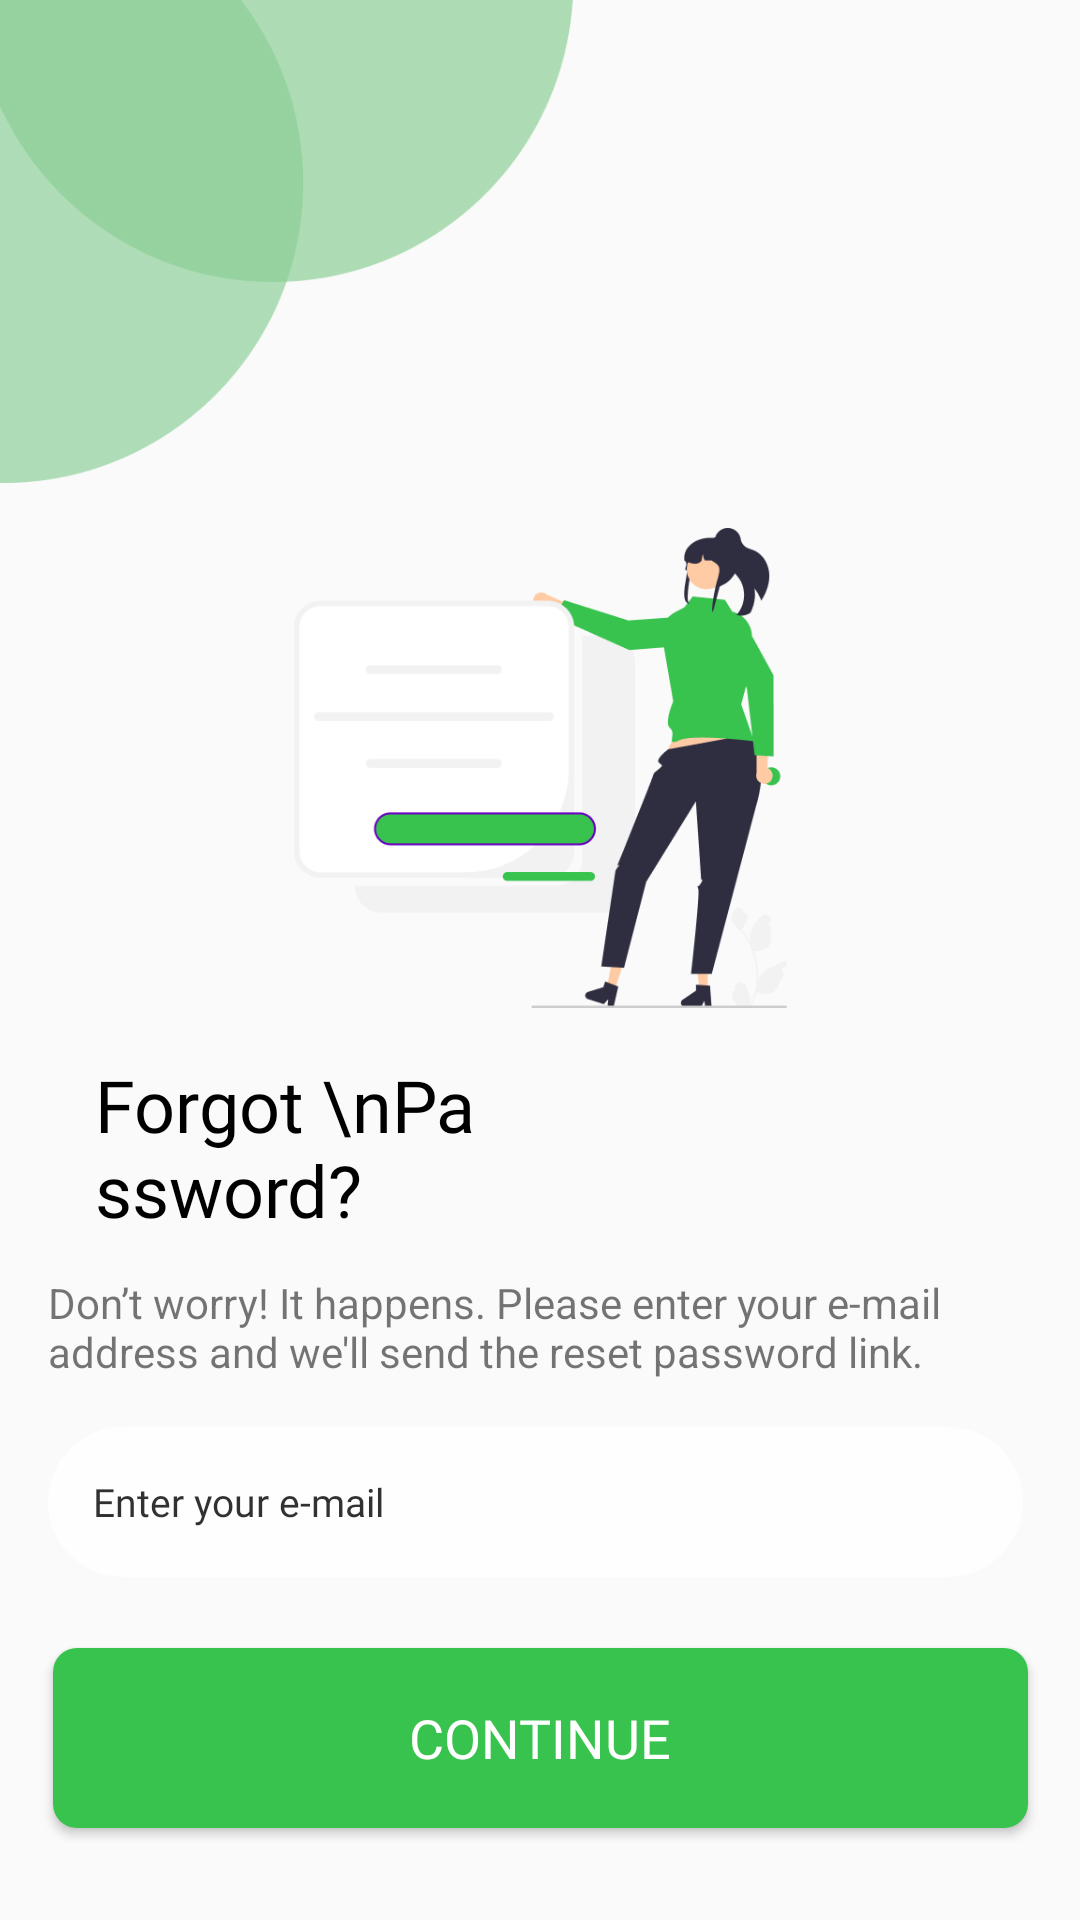

The Android layout XML behind this screen, and the referenced resources:
<!-- AndroidManifest.xml: application theme Theme.TODONATO -->
<!-- res/layout/activity_forgot_password.xml -->
<?xml version="1.0" encoding="utf-8"?>
<androidx.constraintlayout.widget.ConstraintLayout xmlns:android="http://schemas.android.com/apk/res/android"
    xmlns:app="http://schemas.android.com/apk/res-auto"
    xmlns:tools="http://schemas.android.com/tools"
    android:layout_width="match_parent"
    android:layout_height="match_parent"
    tools:context=".ForgotPassword">


    <ImageView
        android:id="@+id/img_forgotFirst"
        android:layout_width="191dp"
        android:layout_height="161dp"
        app:layout_constraintStart_toStartOf="parent"
        app:layout_constraintTop_toTopOf="parent"
        app:srcCompat="@drawable/shape" />

    <ImageView
        android:id="@+id/img_forgotSecond"
        android:layout_width="207dp"
        android:layout_height="160dp"
        android:layout_marginTop="15dp"
        app:layout_constraintEnd_toEndOf="parent"
        app:layout_constraintStart_toStartOf="parent"
        app:layout_constraintTop_toBottomOf="@+id/img_forgotFirst"
        app:srcCompat="@drawable/forgotpassimg" />

    <TextView
        android:id="@+id/txt_forgotpassword"
        android:layout_width="131dp"
        android:layout_height="wrap_content"
        android:layout_marginTop="16dp"
        android:fontFamily="@font/poppins_semibold"
        android:text="Forgot \nPassword?"
        android:textColor="#000000"
        android:textSize="24dp"
        app:layout_constraintEnd_toEndOf="parent"
        app:layout_constraintHorizontal_bias="0.139"
        app:layout_constraintStart_toStartOf="parent"
        app:layout_constraintTop_toBottomOf="@+id/img_forgotSecond" />

    <TextView
        android:id="@+id/txt_forgotStatement"
        android:layout_width="325dp"
        android:layout_height="36dp"
        android:layout_marginTop="12dp"
        android:text="Don’t worry! It happens. Please enter your e-mail address and we'll send the reset password link."
        android:textSize="14dp"
        app:layout_constraintEnd_toEndOf="parent"
        app:layout_constraintHorizontal_bias="0.453"
        app:layout_constraintStart_toStartOf="parent"
        app:layout_constraintTop_toBottomOf="@+id/txt_forgotpassword" />

    <EditText
        android:id="@+id/editText_emailForgot"
        android:layout_width="325dp"
        android:layout_height="50dp"
        android:layout_marginTop="15dp"
        android:alpha="0.8"
        android:background="@drawable/edittext_design"
        android:ems="10"
        android:fontFamily="@font/poppins"
        android:hint="Enter your e-mail"
        android:inputType="textEmailAddress"
        android:paddingLeft="15dp"
        android:textColorHint="#000000"
        android:textSize="13dp"
        app:layout_constraintEnd_toEndOf="parent"
        app:layout_constraintHorizontal_bias="0.453"
        app:layout_constraintStart_toStartOf="parent"
        app:layout_constraintTop_toBottomOf="@+id/txt_forgotStatement" />

    <Button
        android:id="@+id/btn_forgot"
        android:layout_width="325dp"
        android:layout_height="60dp"
        android:layout_marginTop="20dp"
        android:background="@drawable/button_design"
        android:fontFamily="@font/poppins_semibold"
        android:text="Continue"
        android:textColor="#FFFFFF"
        android:textSize="18dp"
        app:layout_constraintBottom_toBottomOf="parent"
        app:layout_constraintEnd_toEndOf="parent"
        app:layout_constraintStart_toStartOf="parent"
        app:layout_constraintTop_toBottomOf="@+id/editText_emailForgot"
        app:layout_constraintVertical_bias="0.106" />


</androidx.constraintlayout.widget.ConstraintLayout>
<!-- resources referenced by this layout -->
<resources>
  <!-- drawable button_design (drawable) -->
  <?xml version="1.0" encoding="utf-8"?>
  <shape xmlns:android="http://schemas.android.com/apk/res/android"
      android:shape="rectangle">
      <solid android:color="#38C24E"/>
      <corners android:radius="8dp" />
  </shape>
  <!-- drawable edittext_design (drawable) -->
  <?xml version="1.0" encoding="utf-8"?>
  <shape  xmlns:android="http://schemas.android.com/apk/res/android"
      android:shape="rectangle" android:padding="10dp">
      <solid android:color="#FFFFFF" />
      <corners
          android:bottomRightRadius="50dp"
          android:bottomLeftRadius="50dp"
          android:topLeftRadius="50dp"
          android:topRightRadius="50dp" />
  </shape>
  <!-- drawable forgotpassimg: png bitmap (drawable-v24, 20992 bytes) -->
  <!-- drawable shape: png bitmap (drawable, 9242 bytes) -->
  <style name="Theme.TODONATO" parent="Theme.AppCompat.Light.NoActionBar">
          
          <item name="colorPrimary">@color/white</item>
          <item name="android:windowFullscreen">true</item>
          <item name="colorPrimaryDark">@color/purple_700</item>
          <item name="colorAccent">@color/teal_200</item>
          <item name="android:windowTranslucentNavigation">true</item>
          
      </style>
  <!-- not gathered from this repository: default colours our renderer supplied (Android Studio template values) -->
  <color name="purple_700">#FF3700B3</color>
  <color name="teal_200">#FF03DAC5</color>
  <color name="white">#FFFFFFFF</color>
</resources>
